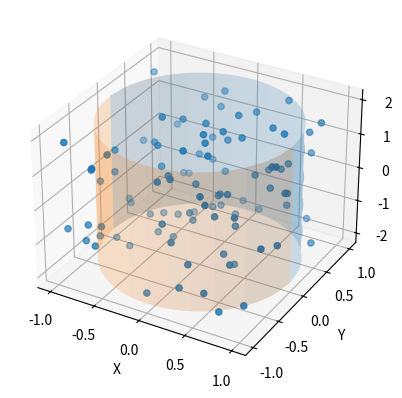

Reproduce this figure in Python.
import matplotlib.pyplot as plt
import numpy as np
from mpl_toolkits.mplot3d import Axes3D

fig = plt.figure()
ax = fig.add_subplot(111, projection='3d')

# Scatter graph
N = 100
X = np.random.uniform(-1, 1, N)
Y = np.random.uniform(-1, 1, N)
Z = np.random.uniform(-2, 2, N)
ax.scatter(X, Y, Z)

# Cylinder
x=np.linspace(-1, 1, 100)
z=np.linspace(-2, 2, 100)
Xc, Zc=np.meshgrid(x, z)
Yc = np.sqrt(1-Xc**2)

# Draw parameters
rstride = 20
cstride = 10
ax.plot_surface(Xc, Yc, Zc, alpha=0.2, rstride=rstride, cstride=cstride)
ax.plot_surface(Xc, -Yc, Zc, alpha=0.2, rstride=rstride, cstride=cstride)

ax.set_xlabel("X")
ax.set_ylabel("Y")
ax.set_zlabel("Z")
plt.show()